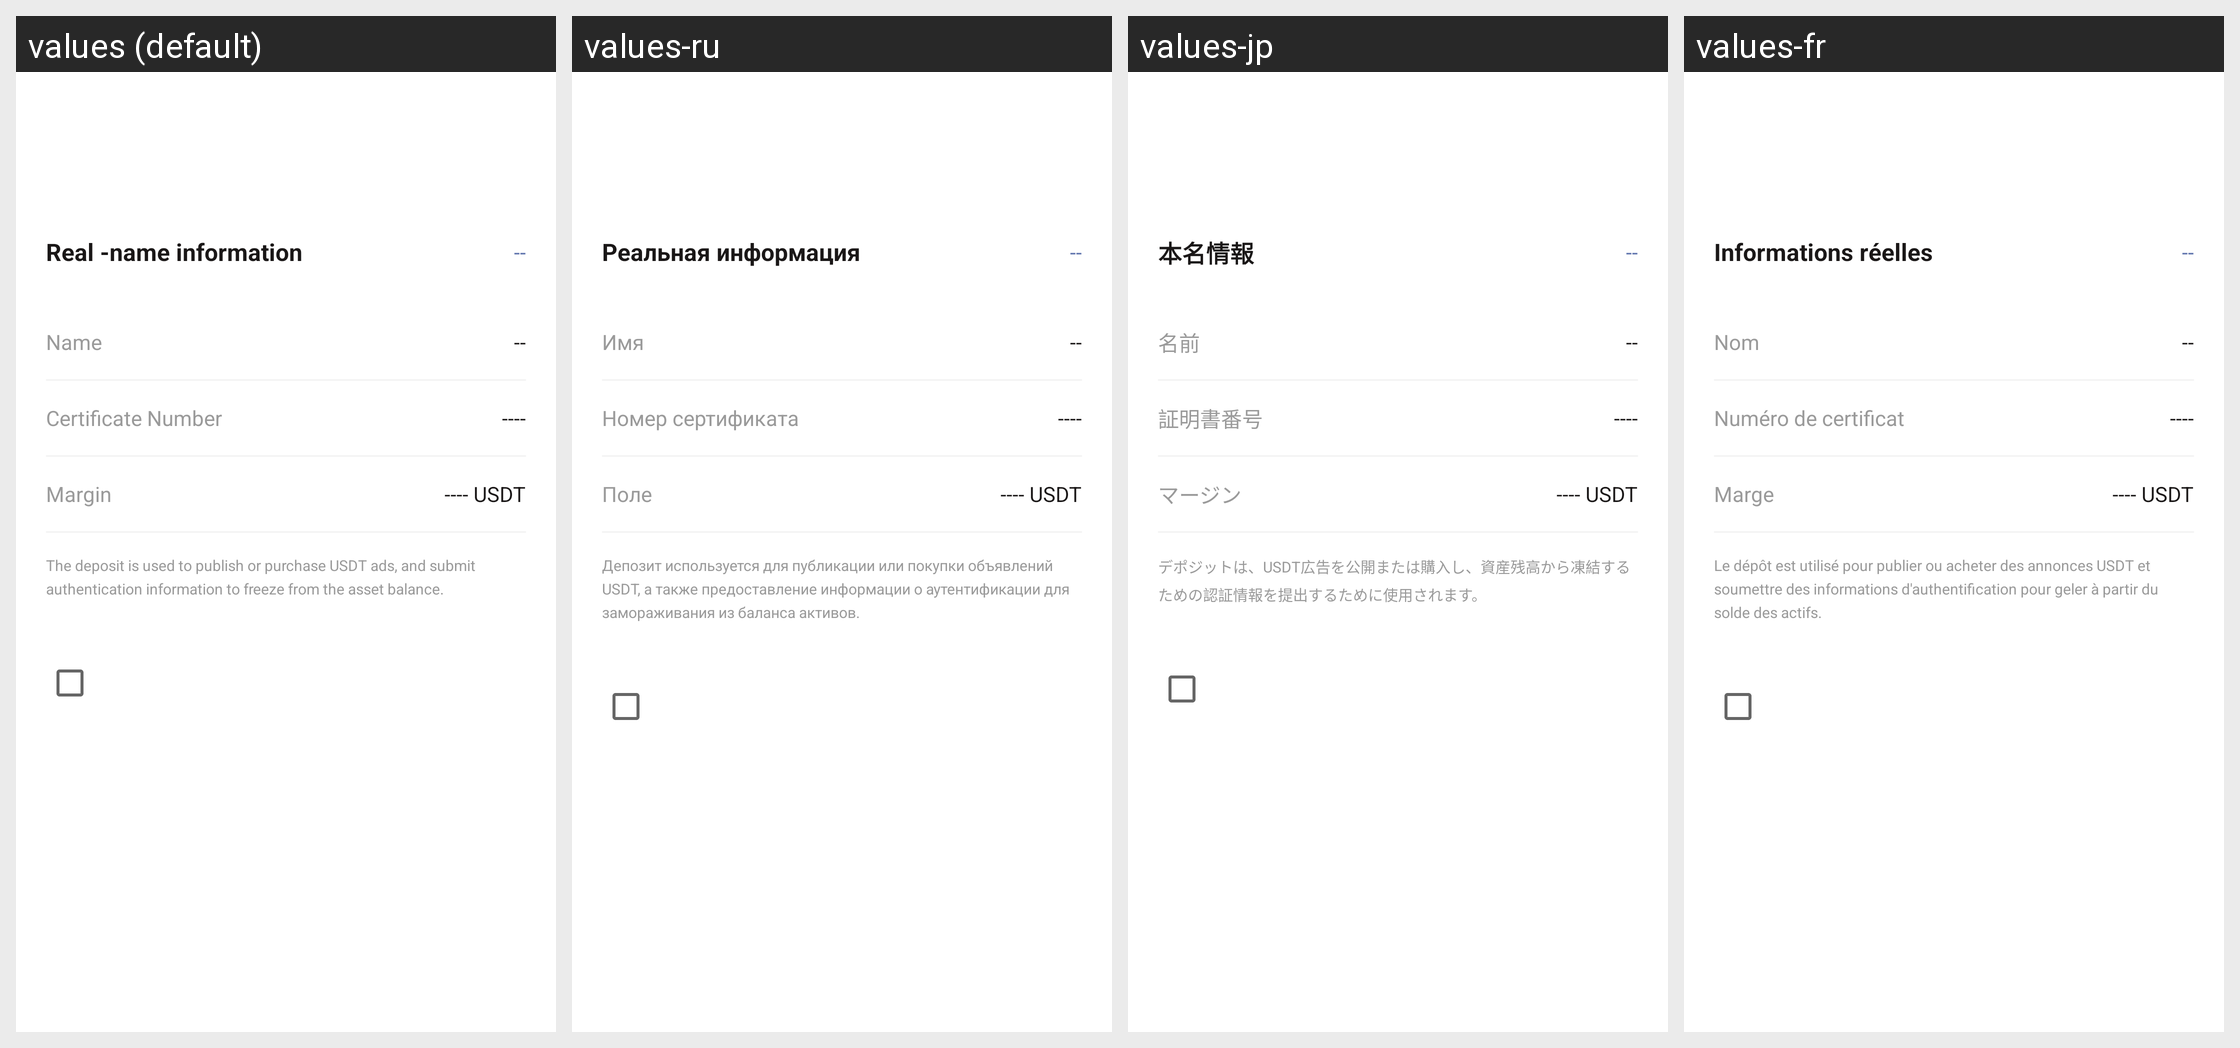

This grid shows one Android layout under several languages. Give, for every string resource on the screen, its name, the default text and each shown locale's text.
Android screen res/layout/authentication.xml rendered under 4 locales, left to right: values (default), values-ru, values-jp, values-fr. Device: Nexus 5 (rendered at 1080×1920; each locale shown at half size, 540×960, under a caption strip naming it); theme AppThemeToolBar.Translucent.
Other locales in the repository, not shown: values-de-rDE, values-en-rUS, values-es, values-ja-rJP, values-ko, values-pt, values-zh-rCN, values-zh-rTW.
Strings drawn on this screen, with the default value and each locale's value (text and hints the layout hard-codes, and strings that could not be matched under every locale, appear in the picture but are not listed):

shimingxinxi
  values: Real -name information
  values-ru: Реальная информация
  values-jp: 本名情報
  values-fr: Informations réelles

xingming
  values: Name
  values-ru: Имя
  values-jp: 名前
  values-fr: Nom

zhengjianhaoma
  values: Certificate Number
  values-ru: Номер сертификата
  values-jp: 証明書番号
  values-fr: Numéro de certificat

baozhengjin
  values: Margin
  values-ru: Поле
  values-jp: マージン
  values-fr: Marge

baozhengjinyonyufabuchushouhuogoumai
  values: The deposit is used to publish or purchase USDT ads, and submit authentication information to freeze from the asset balance.
  values-ru: Депозит используется для публикации или покупки объявлений USDT, а также предоставление информации о аутентификации для замораживания из баланса активов.
  values-jp: デポジットは、USDT広告を公開または購入し、資産残高から凍結するための認証情報を提出するために使用されます。
  values-fr: Le dépôt est utilisé pour publier ou acheter des annonces USDT et soumettre des informations d'authentification pour geler à partir du solde des actifs.
